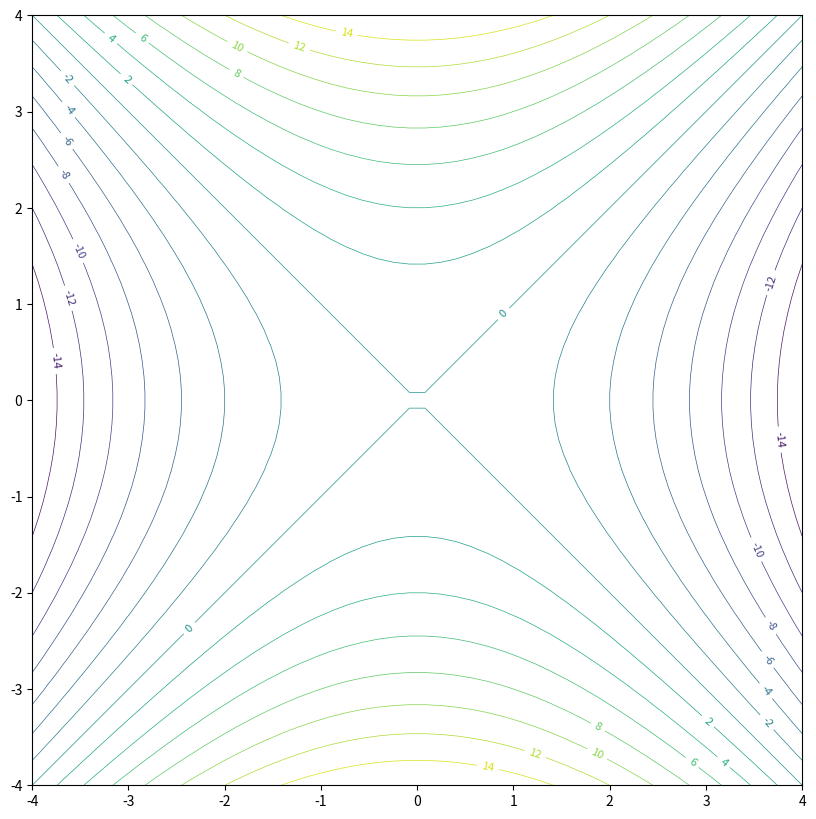

Recreate this plot in Python.
import matplotlib.pyplot as plt
from mpl_toolkits.mplot3d import Axes3D
from numpy import*

# Sela ou paraboloide de hiperpolico

def f(x,y):
    return y**2 - x**2

x = linspace(-4,4,50)
y = linspace(-4,4,50)

X,Y = meshgrid(x,y)
Z = f(X,Y)

fig = plt.figure(figsize=(10,10))
ax = fig.add_subplot(111)
c = ax.contour(X,Y,Z, 20, linewidths=0.5)
ax.clabel(c, inline=2, fontsize=8 )
plt.axis('scaled')
plt.show()